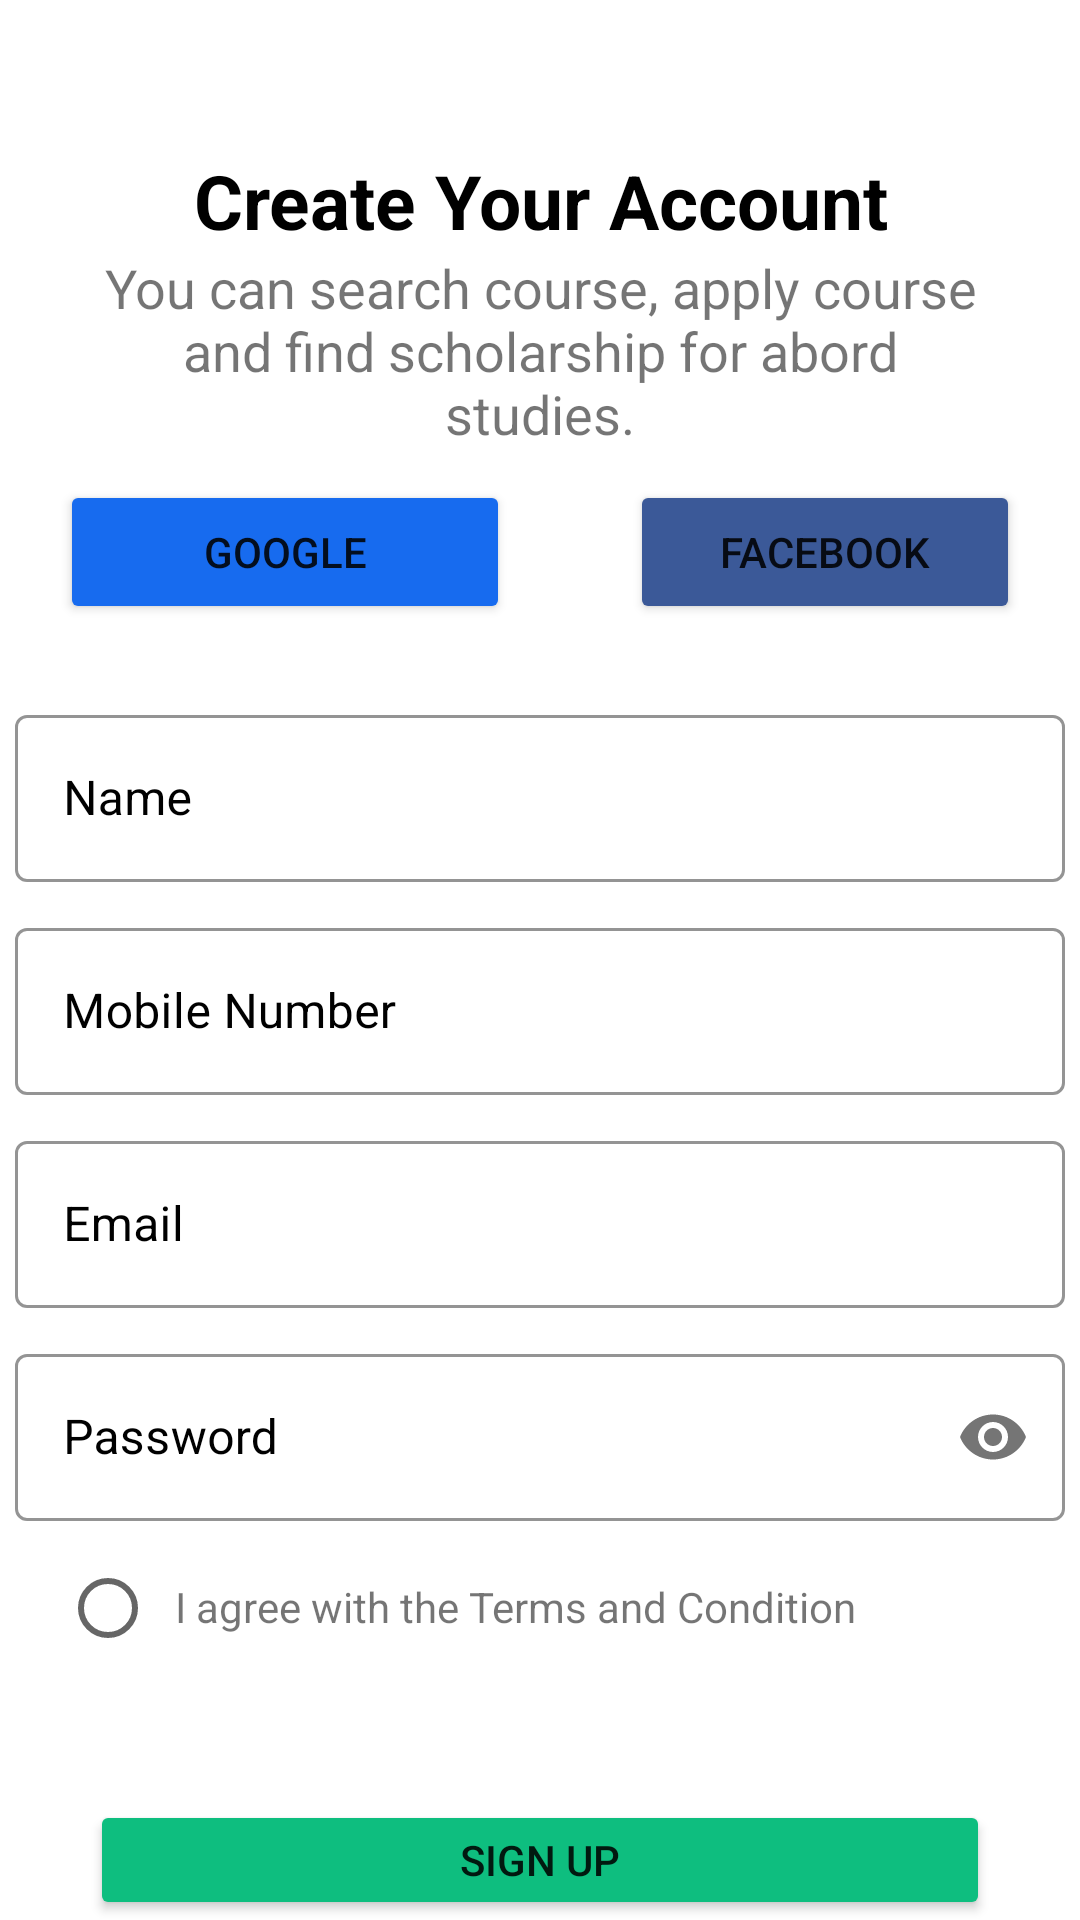

Layout XML and referenced resources for this Android screen:
<!-- AndroidManifest.xml: application theme Theme.DoctorHunt -->
<!-- res/layout/activity_signup.xml -->
<?xml version="1.0" encoding="utf-8"?>
<RelativeLayout xmlns:android="http://schemas.android.com/apk/res/android"
    xmlns:app="http://schemas.android.com/apk/res-auto"
    xmlns:tools="http://schemas.android.com/tools"
    android:layout_width="match_parent"
    android:layout_height="match_parent"
    android:orientation="vertical"
    tools:context=".SignupActivity">
  <RelativeLayout
      android:layout_width="match_parent"
      android:layout_height="wrap_content"
      android:layout_marginTop="50dp"
      android:id="@+id/top">
      <TextView
          android:textStyle="bold"
          android:fontFamily="sans-serif"
          android:layout_width="match_parent"
          android:layout_height="wrap_content"
          android:text="Create Your Account"
          android:textAlignment="center"
          android:textSize="25dp"
          android:id="@+id/title"
          android:textColor="@color/black"

          />
      <TextView
          android:layout_width="match_parent"
          android:layout_height="wrap_content"
          android:layout_below="@+id/title"
          android:id="@+id/desc"
          android:text="You can search course, apply course and find scholarship for abord studies."
          android:textAlignment="center"
          android:layout_marginLeft="30dp"
          android:layout_marginRight="30dp"
          android:textSize="18dp"/>
  </RelativeLayout>
    <RelativeLayout
        android:layout_width="match_parent"
        android:id="@+id/btns"
        android:layout_below="@+id/top"
        android:layout_height="wrap_content">

        <Button
            android:id="@+id/gogglesignup"
            android:layout_width="150dp"
            android:layout_height="wrap_content"
            android:layout_marginStart="20dp"
            android:layout_marginTop="10dp"
            android:layout_marginEnd="20dp"
            android:layout_marginBottom="20dp"
            android:backgroundTint="@color/google"
            android:elevation="60dp"
            android:padding="5dp"
            android:text="Google" />
        <Button
            android:layout_width="1500dp"
            android:padding="5dp"
            android:layout_height="wrap_content"
            android:backgroundTint="@color/facebook"
            android:text="Facebook"
            android:layout_toRightOf="@+id/gogglesignup"
            android:id="@+id/fbsignup"
            android:layout_marginLeft="20dp"
            android:layout_marginRight="20dp"
            android:layout_marginTop="10dp"
            android:elevation="60dp"/>
    </RelativeLayout>
    <RelativeLayout
        android:layout_width="match_parent"
        android:layout_height="wrap_content"
        android:id="@+id/inputName"
        android:layout_below="@+id/btns"
        >

        <com.google.android.material.textfield.TextInputLayout
            android:layout_width="match_parent"
            android:layout_height="wrap_content"
            app:hintTextColor="@color/lime"
            android:layout_margin="5dp"
            style="@style/Widget.MaterialComponents.TextInputLayout.OutlinedBox"
            android:hint="Name"
            android:textColorHint="@color/black"
            app:boxStrokeColor="@color/lime"
            >
            <com.google.android.material.textfield.TextInputEditText
                android:layout_width="match_parent"
                android:layout_height="wrap_content"
                android:id="@+id/name"
                android:inputType="textPersonName"
                />
        </com.google.android.material.textfield.TextInputLayout>
    </RelativeLayout>
    <RelativeLayout
        android:layout_width="match_parent"
        android:layout_height="wrap_content"
        android:id="@+id/inputnumber"
        android:layout_below="@+id/inputName"
        >
        <com.google.android.material.textfield.TextInputLayout
            android:layout_width="match_parent"
            android:layout_height="wrap_content"
            app:hintTextColor="@color/lime"
            android:layout_margin="5dp"
            style="@style/Widget.MaterialComponents.TextInputLayout.OutlinedBox"
            android:textColorHint="@color/black"
            android:hint="Mobile Number"
            app:boxStrokeColor="@color/lime"
            >
            <com.google.android.material.textfield.TextInputEditText
                android:layout_width="match_parent"
                android:layout_height="wrap_content"
                android:inputType="number"
                android:id="@+id/contact"
                />
        </com.google.android.material.textfield.TextInputLayout>

    </RelativeLayout>
    <RelativeLayout
        android:layout_width="match_parent"
        android:layout_height="wrap_content"
        android:id="@+id/inputEmail"
        android:layout_below="@+id/inputnumber"
        >
        <com.google.android.material.textfield.TextInputLayout
            android:layout_width="match_parent"
            android:layout_height="wrap_content"
            app:hintTextColor="@color/lime"
            android:layout_margin="5dp"
            android:textColorHint="@color/black"
            android:hint="Email"
            app:boxStrokeColor="@color/lime"
            style="@style/Widget.MaterialComponents.TextInputLayout.OutlinedBox"
            >
            <com.google.android.material.textfield.TextInputEditText
                android:layout_width="match_parent"
                android:layout_height="wrap_content"
                android:inputType="textEmailAddress"
                android:id="@+id/emailId"
                />
        </com.google.android.material.textfield.TextInputLayout>

    </RelativeLayout>
    <RelativeLayout
        android:layout_width="match_parent"
        android:id="@+id/inputPassword"
        android:layout_height="wrap_content"
        android:layout_below="@+id/inputEmail"
        >
        <com.google.android.material.textfield.TextInputLayout
            android:layout_width="match_parent"
            android:layout_height="wrap_content"
            app:hintTextColor="@color/lime"
            android:layout_margin="5dp"
            android:textColorHint="@color/black"
            android:hint="Password"
            app:passwordToggleEnabled="true"
            app:boxStrokeColor="@color/lime"
            style="@style/Widget.MaterialComponents.TextInputLayout.OutlinedBox"
            >
            <com.google.android.material.textfield.TextInputEditText
                android:layout_width="match_parent"
                android:layout_height="wrap_content"
                android:inputType="textPassword"
                android:id="@+id/pass"
                />
        </com.google.android.material.textfield.TextInputLayout>
    </RelativeLayout>
    <RelativeLayout
        android:layout_width="match_parent"
        android:layout_height="wrap_content"
        android:layout_below="@+id/inputPassword"
        android:layout_marginLeft="10dp"
        android:id="@+id/radioBtn">
        <RadioButton
            android:layout_width="wrap_content"
            android:layout_height="wrap_content"
            android:layout_marginLeft="10dp"
            android:id="@+id/radioAccept"/>
        <TextView
            android:layout_width="match_parent"
            android:layout_height="wrap_content"
            android:layout_marginTop="14dp"
            android:layout_marginLeft="-10dp"
            android:text="I agree with the Terms and Condition"
            android:layout_toRightOf="@+id/radioAccept"/>
    </RelativeLayout>
    <Button
        android:layout_width="match_parent"
        android:layout_height="wrap_content"
        android:text="Sign up"
        android:padding="5dp"
        android:id="@+id/signUpBtn"
        android:backgroundTint="@color/lime"
        android:layout_below="@+id/radioBtn"
        android:layout_marginLeft="30dp"
        android:layout_marginRight="30dp"
        android:layout_marginTop="40dp"
        />
    <TextView
        android:layout_width="match_parent"
        android:layout_height="wrap_content"
        android:layout_below="@+id/signUpBtn"
        android:textAlignment="center"
        android:textColor="@color/lime"
        android:layout_margin="10dp"
        android:text="Have an account? Log in"
        android:id="@+id/loginPage"
        />


</RelativeLayout>
<!-- resources referenced by this layout -->
<resources>
  <color name="black">#FF000000</color>
  <color name="facebook">#3b5998</color>
  <color name="google">#176bef</color>
  <color name="lime">#0ebe7f</color>
  <style name="Theme.DoctorHunt" parent="Theme.MaterialComponents.DayNight.NoActionBar">
          
          <item name="colorPrimary">@color/purple_500</item>
          <item name="colorPrimaryVariant">@color/purple_700</item>
          <item name="colorOnPrimary">@color/white</item>
          
          <item name="colorSecondary">@color/teal_200</item>
          <item name="colorSecondaryVariant">@color/teal_700</item>
          <item name="colorOnSecondary">@color/black</item>
          
          <item name="android:statusBarColor">?attr/colorPrimaryVariant</item>
          
      </style>
  <color name="purple_500">#FF6200EE</color>
  <color name="purple_700">#FF3700B3</color>
  <color name="white">#FFFFFFFF</color>
  <color name="teal_200">#FF03DAC5</color>
  <color name="teal_700">#FF018786</color>
</resources>
